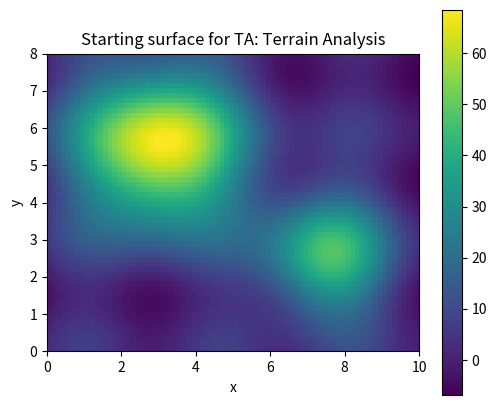
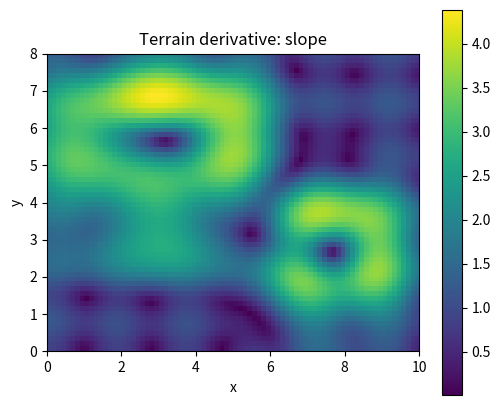
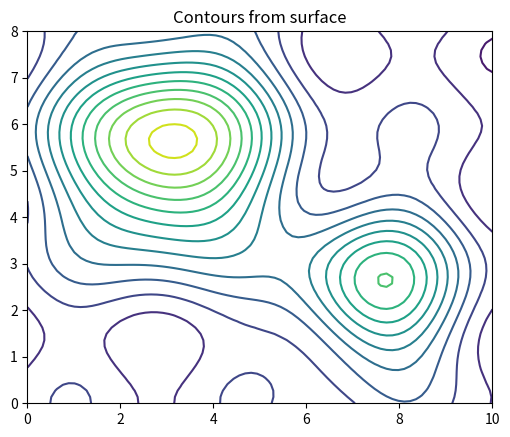

Recreate these plots in Python, in order.
# Shared setup for browser-friendly geospatial examples.
# These notebooks avoid heavy compiled GIS dependencies so they run well in JupyterLite/Pyodide.
import math
import random
from collections import defaultdict, deque
import numpy as np
import pandas as pd
import matplotlib.pyplot as plt

random.seed(7)
np.random.seed(7)

def make_points(n=60, centers=((2, 2), (7, 5)), spread=0.85):
    """Create clustered x/y observations with simple attributes."""
    pts = []
    for i in range(n):
        cx, cy = centers[i % len(centers)]
        x = np.random.normal(cx, spread)
        y = np.random.normal(cy, spread)
        pts.append({'id': i, 'x': x, 'y': y, 'group': chr(65 + (i % len(centers))), 'value': 10 + 2*x + y + np.random.normal(0, 1)})
    return pd.DataFrame(pts)

def grid_surface(nx=80, ny=60):
    """Synthetic elevation-like raster with hills and noise."""
    x = np.linspace(0, 10, nx)
    y = np.linspace(0, 8, ny)
    X, Y = np.meshgrid(x, y)
    Z = 70*np.exp(-((X-3.0)**2 + (Y-5.5)**2)/5.0) + 45*np.exp(-((X-7.5)**2 + (Y-2.5)**2)/3.0)
    Z += 4*np.sin(X*1.7) + 3*np.cos(Y*2.1)
    return X, Y, Z

def plot_points(df, title='Point layer', value_col='value'):
    fig, ax = plt.subplots(figsize=(6, 5))
    s = ax.scatter(df['x'], df['y'], c=df[value_col], s=55)
    ax.set_title(title)
    ax.set_xlabel('x')
    ax.set_ylabel('y')
    ax.set_aspect('equal', adjustable='box')
    fig.colorbar(s, ax=ax, label=value_col)
    plt.show()

def plot_raster(Z, title='Raster surface'):
    fig, ax = plt.subplots(figsize=(6, 5))
    im = ax.imshow(Z, origin='lower', extent=[0, 10, 0, 8])
    ax.set_title(title)
    ax.set_xlabel('x')
    ax.set_ylabel('y')
    fig.colorbar(im, ax=ax)
    plt.show()

def distance(a, b):
    return math.hypot(a[0]-b[0], a[1]-b[1])

def nearest_neighbor(df, facilities):
    rows = []
    for _, r in df.iterrows():
        dists = [(name, distance((r.x, r.y), xy)) for name, xy in facilities.items()]
        name, d = min(dists, key=lambda t: t[1])
        rows.append((name, d))
    out = df.copy()
    out['nearest'] = [r[0] for r in rows]
    out['distance'] = [r[1] for r in rows]
    return out

def moving_average_2d(A, radius=1):
    B = np.zeros_like(A, dtype=float)
    for i in range(A.shape[0]):
        for j in range(A.shape[1]):
            r0, r1 = max(0, i-radius), min(A.shape[0], i+radius+1)
            c0, c1 = max(0, j-radius), min(A.shape[1], j+radius+1)
            B[i, j] = A[r0:r1, c0:c1].mean()
    return B


# TA: Terrain Analysis mini-lab
X, Y, Z = grid_surface()
plot_raster(Z, 'Starting surface for TA: Terrain Analysis')

# A small demonstration that fits this element family.
if 'TA' in ['MA', 'MF']:
    result = np.sqrt(np.maximum(Z, 0)) * 10
    plot_raster(result, 'Map algebra / math transform')
elif 'TA' == 'CON':
    result = (Z > np.percentile(Z, 70)).astype(int)
    plot_raster(result, 'Conditional raster: top 30% cells')
elif 'TA' == 'SU':
    slope_y, slope_x = np.gradient(Z)
    flatness = 1 / (1 + np.hypot(slope_x, slope_y))
    elevation_score = (Z - Z.min()) / (Z.max() - Z.min())
    suitability = 0.65 * flatness + 0.35 * elevation_score
    plot_raster(suitability, 'Suitability = flatness + elevation score')
elif 'TA' in ['TA', 'CN']:
    gy, gx = np.gradient(Z)
    slope = np.hypot(gx, gy)
    plot_raster(slope, 'Terrain derivative: slope')
    plt.figure(figsize=(6, 5)); plt.contour(X, Y, Z, levels=12); plt.title('Contours from surface'); plt.gca().set_aspect('equal'); plt.show()
elif 'TA' in ['RS', 'RG']:
    coarse = Z[::4, ::4]
    smooth = moving_average_2d(Z, radius=2)
    plot_raster(coarse, 'Coarse resample')
    plot_raster(smooth, 'Generalized/smoothed raster')
elif 'TA' in ['BA', 'IC', 'CB', 'IS', 'PS', 'AC', 'SG', 'DN', 'ME', 'PH', 'OB', 'RD']:
    red = (Z - Z.min()) / (Z.max() - Z.min())
    nir = np.clip(red + 0.25*np.sin(X) - 0.15*np.cos(Y), 0, 1)
    ndvi = (nir - red) / (nir + red + 1e-9)
    plot_raster(ndvi, 'Remote-sensing style index')
else:
    smooth = moving_average_2d(Z, radius=1)
    plot_raster(smooth, 'Processed raster for TA')

print('Try changing the grid size, thresholds, weights, or smoothing radius above.')
